pico-8 play session: hold ← + tap ❎

[t = 1 s] hold ← ~1s, tap ❎ ~2×
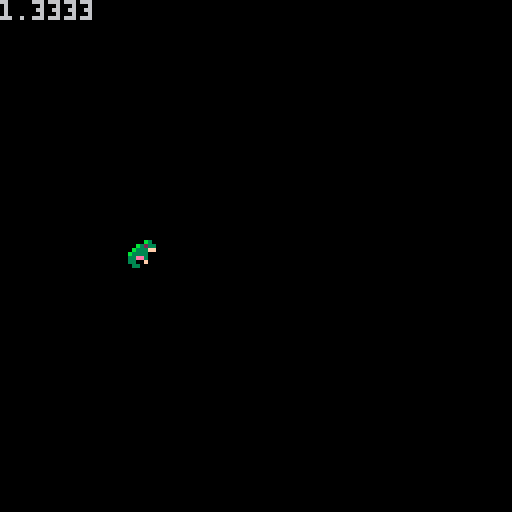
[t = 2 s] hold ← ~2s, tap ❎ ~4×
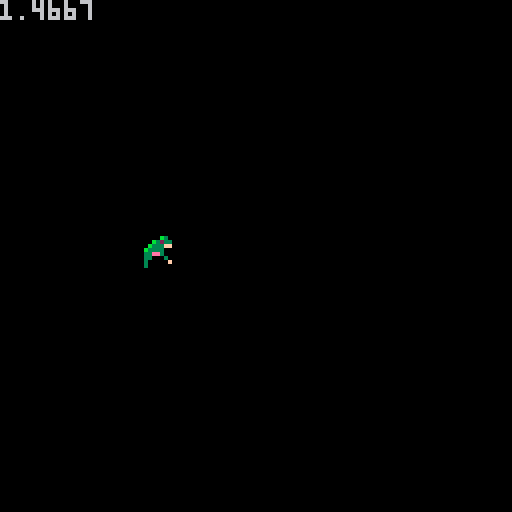

pico-8 cartridge
version 29
__lua__
frog_sprite=1
frog_x=-8
frog_y=59
frog_anim_time=0
frog_anim_wait=.05

function _update()
  frog_x+=1
  if frog_x > 127 then
    frog_x=-8
  end

  if time() - frog_anim_time > frog_anim_wait then
    frog_sprite+=1
    frog_anim_time=time()

    if frog_sprite > 9 then
      frog_sprite=1
    end
  end
end

function _draw()
  cls()
  spr(frog_sprite, frog_x, frog_y)
  print( time() )
end
__gfx__
0000000000000000000000000000000000000b3000000b3000000b30000000000000000000000000000000000000000000000000000000000000000000000000
00000000000000000000000000000b3000003233000b3233000b3233000000000000000000000000000000000000000000000000000000000000000000000000
007007000000000000003b30000b3233000b33ff00b333ff00b333ff00bb3b300000000000000000000000000000000000000000000000000000000000000000
0007700000003b3000b3323300b333ff00b333000b3333000b3ee3000b33323300bb3b3000000000000000000000000000000000000000000000000000000000
0007700000bb32330b3333ff0b3333000b33e300033ee30003300300033e33ff0b33323300bb3b30000000000000000000000000000000000000000000000000
007007000b3333ff033ee300033ee300033e00f0033000300030003000003000033e33ff0b333233000000000000000000000000000000000000000000000000
00000000033ee30003300f0003300f00030000000300000f0000000f0000030000303000033ee3ff000000000000000000000000000000000000000000000000
0000000000330f000033000000330000033000000300000000000000000000f000000f0000330f00000000000000000000000000000000000000000000000000
